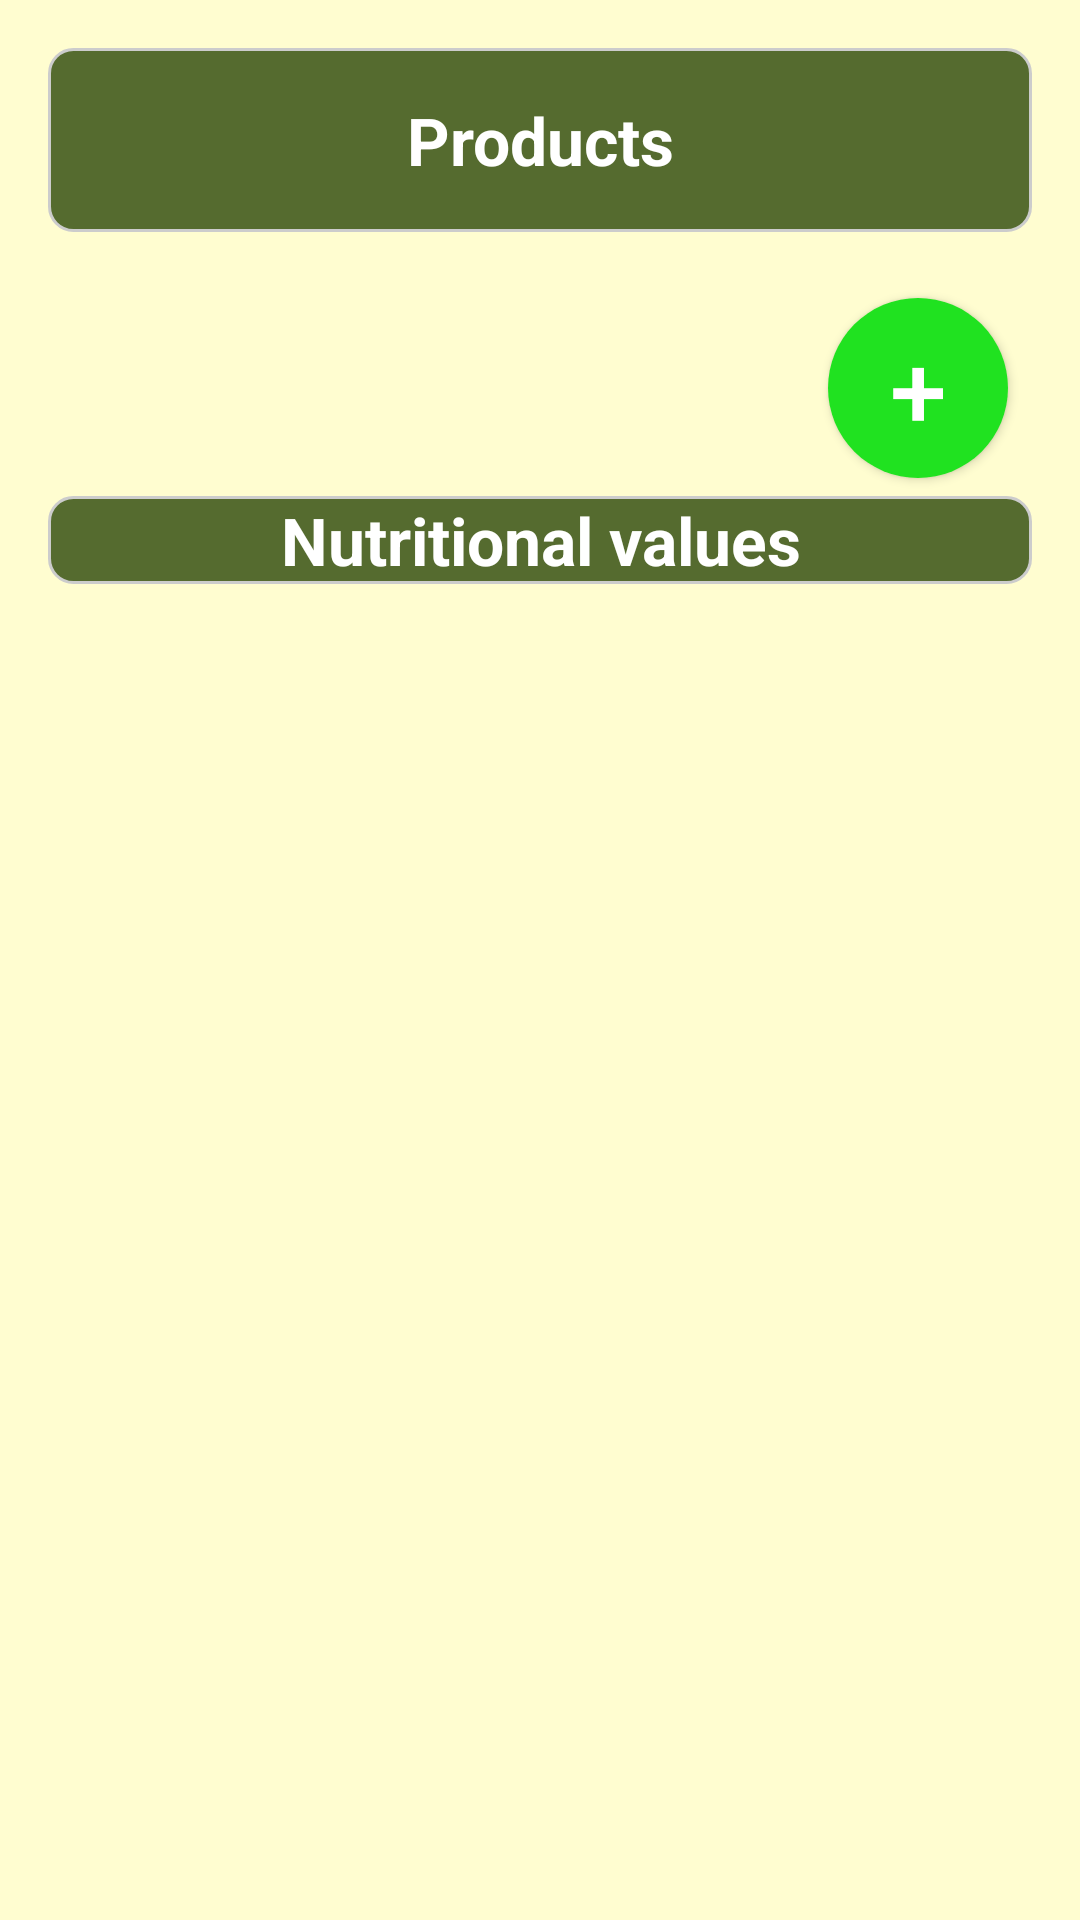

Produce the Android XML layout that renders to this screen, including the resource entries it uses.
<!-- AndroidManifest.xml: fallback theme Theme.MaterialComponents.DayNight.NoActionBar -->
<!-- res/layout/nutrition_calculator_activity_layout.xml -->
<?xml version="1.0" encoding="utf-8"?>
<ScrollView xmlns:android="http://schemas.android.com/apk/res/android"
    xmlns:app="http://schemas.android.com/apk/res-auto"
    xmlns:tools="http://schemas.android.com/tools"
    android:layout_width="match_parent"
    android:layout_height="match_parent"
    android:background="@color/Cream"
    android:fillViewport="true"
    tools:context=".Recipes.RecipeViewActivity">

    <androidx.constraintlayout.widget.ConstraintLayout
        android:layout_width="match_parent"
        android:layout_height="wrap_content"
        android:padding="16dp">

        <TextView
            android:id="@+id/tvCalculatorProducts"
            android:layout_width="0dp"
            android:layout_height="wrap_content"
            android:background="@drawable/edit_text_background"
            android:gravity="center"
            android:padding="16dp"
            android:text="Products"
            android:textColor="@color/White"
            android:textSize="22sp"
            android:textStyle="bold"
            app:layout_constraintTop_toTopOf="parent"
            app:layout_constraintStart_toStartOf="parent"
            app:layout_constraintEnd_toEndOf="parent" />

        
        <androidx.recyclerview.widget.RecyclerView
            android:id="@+id/recyclerView"
            android:layout_width="0dp"
            android:layout_height="wrap_content"
            android:layout_marginTop="16dp"
            app:layout_constraintEnd_toEndOf="parent"
            app:layout_constraintStart_toStartOf="parent"
            app:layout_constraintTop_toBottomOf="@id/tvCalculatorProducts" />

        <TextView
            android:id="@+id/tvCalculatorGrid"
            android:layout_width="0dp"
            android:layout_height="wrap_content"
            android:gravity="center"
            android:layout_marginTop="72dp"
            android:background="@drawable/edit_text_background"
            android:text="Nutritional values"
            android:textColor="@color/White"
            android:textSize="22sp"
            android:textStyle="bold"
            app:layout_constraintEnd_toEndOf="parent"
            app:layout_constraintHorizontal_bias="0.0"
            app:layout_constraintStart_toStartOf="parent"
            app:layout_constraintTop_toBottomOf="@id/recyclerView" />

        <GridLayout
            android:id="@+id/gridLayout2"
            android:layout_width="353dp"
            android:layout_height="410dp"
            android:layout_marginTop="8dp"
            android:alignmentMode="alignMargins"
            android:columnCount="2"
            android:padding="8dp"
            android:rowCount="6"
            android:visibility="invisible"
            app:layout_constraintBottom_toBottomOf="parent"
            app:layout_constraintEnd_toEndOf="parent"
            app:layout_constraintHorizontal_bias="0.484"
            app:layout_constraintStart_toStartOf="parent"
            app:layout_constraintTop_toBottomOf="@id/tvCalculatorGrid">

            <TextView
                android:id="@+id/item1"
                android:layout_width="150dp"
                android:layout_height="50dp"
                android:layout_margin="8dp"
                android:background="@drawable/edit_text_background"
                android:gravity="center"
                android:text="KCAL"
                android:textColor="@color/White"
                android:textSize="16sp" />

            <TextView
                android:id="@+id/item2"
                android:layout_width="150dp"
                android:layout_height="50dp"
                android:layout_margin="8dp"
                android:background="@drawable/edit_text_background"
                android:gravity="center"
                android:text="KCAL"
                android:textColor="@color/White"
                android:textSize="16sp" />

            <TextView
                android:id="@+id/item3"
                android:layout_width="150dp"
                android:layout_height="50dp"
                android:layout_margin="8dp"
                android:background="@drawable/edit_text_background"
                android:gravity="center"
                android:text="FATS"
                android:textColor="@color/White"
                android:textSize="16sp" />

            <TextView
                android:id="@+id/item4"
                android:layout_width="150dp"
                android:layout_height="50dp"
                android:layout_margin="8dp"
                android:background="@drawable/edit_text_background"
                android:gravity="center"
                android:text="FATS"
                android:textColor="@color/White"
                android:textSize="16sp" />

            <TextView
                android:id="@+id/item5"
                android:layout_width="150dp"
                android:layout_height="50dp"
                android:layout_margin="8dp"
                android:background="@drawable/edit_text_background"
                android:gravity="center"
                android:text="PROTEIN"
                android:textColor="@color/White"
                android:textSize="16sp" />

            <TextView
                android:id="@+id/item6"
                android:layout_width="150dp"
                android:layout_height="50dp"
                android:layout_margin="8dp"
                android:background="@drawable/edit_text_background"
                android:gravity="center"
                android:text="PROTEIN"
                android:textColor="@color/White"
                android:textSize="16sp" />

            <TextView
                android:id="@+id/item7"
                android:layout_width="150dp"
                android:layout_height="50dp"
                android:layout_margin="8dp"
                android:background="@drawable/edit_text_background"
                android:gravity="center"
                android:text="FIBER"
                android:textColor="@color/White"
                android:textSize="16sp" />

            <TextView
                android:id="@+id/item8"
                android:layout_width="150dp"
                android:layout_height="50dp"
                android:layout_margin="8dp"
                android:background="@drawable/edit_text_background"
                android:gravity="center"
                android:text="FIBER"
                android:textColor="@color/White"
                android:textSize="16sp" />

            <TextView
                android:id="@+id/item9"
                android:layout_width="150dp"
                android:layout_height="50dp"
                android:layout_margin="8dp"
                android:background="@drawable/edit_text_background"
                android:gravity="center"
                android:text="CARBOHYDRATES"
                android:textColor="@color/White"
                android:textSize="16sp" />

            <TextView
                android:id="@+id/item10"
                android:layout_width="150dp"
                android:layout_height="50dp"
                android:layout_margin="8dp"
                android:background="@drawable/edit_text_background"
                android:gravity="center"
                android:text="CARBOHYDRATES"
                android:textColor="@color/White"
                android:textSize="16sp" />

            <TextView
                android:id="@+id/item11"
                android:layout_width="150dp"
                android:layout_height="50dp"
                android:layout_margin="8dp"
                android:background="@drawable/edit_text_background"
                android:gravity="center"
                android:text="SUGAR"
                android:textColor="@color/White"
                android:textSize="16sp" />

            <TextView
                android:id="@+id/item12"
                android:layout_width="150dp"
                android:layout_height="50dp"
                android:layout_margin="8dp"
                android:background="@drawable/edit_text_background"
                android:gravity="center"
                android:text="SUGAR"
                android:textColor="@color/White"
                android:textSize="16sp" />

        </GridLayout>

        <Button
            android:id="@+id/btAddToCalculator"
            android:layout_width="60dp"
            android:layout_height="60dp"
            android:layout_marginEnd="8dp"
            android:background="@drawable/circle_button_green"
            android:text="+"
            android:textColor="@color/White"
            android:textSize="34sp"
            android:tint="@color/White"
            app:layout_constraintBottom_toTopOf="@+id/tvCalculatorGrid"
            app:layout_constraintEnd_toEndOf="@+id/recyclerView"
            app:layout_constraintTop_toBottomOf="@+id/recyclerView" />

    </androidx.constraintlayout.widget.ConstraintLayout>
</ScrollView>
<!-- resources referenced by this layout -->
<resources>
  <color name="Cream">#FFFDD0</color>
  <color name="White">#FFFFFF</color>
  <!-- drawable circle_button_green (drawable) -->
  <?xml version="1.0" encoding="utf-8"?>
  <shape xmlns:android="http://schemas.android.com/apk/res/android"
      android:shape="oval">
      <solid android:color="@color/Green" />
  </shape>
  <!-- drawable edit_text_background (drawable) -->
  <shape xmlns:android="http://schemas.android.com/apk/res/android">
      <solid android:color="@color/Olive"/>
      <corners android:radius="8dp"/>
      <stroke android:width="1dp" android:color="#CCCCCC"/>
  </shape>
  <color name="Green">#20E220</color>
  <color name="Olive">#556B2F</color>
</resources>
